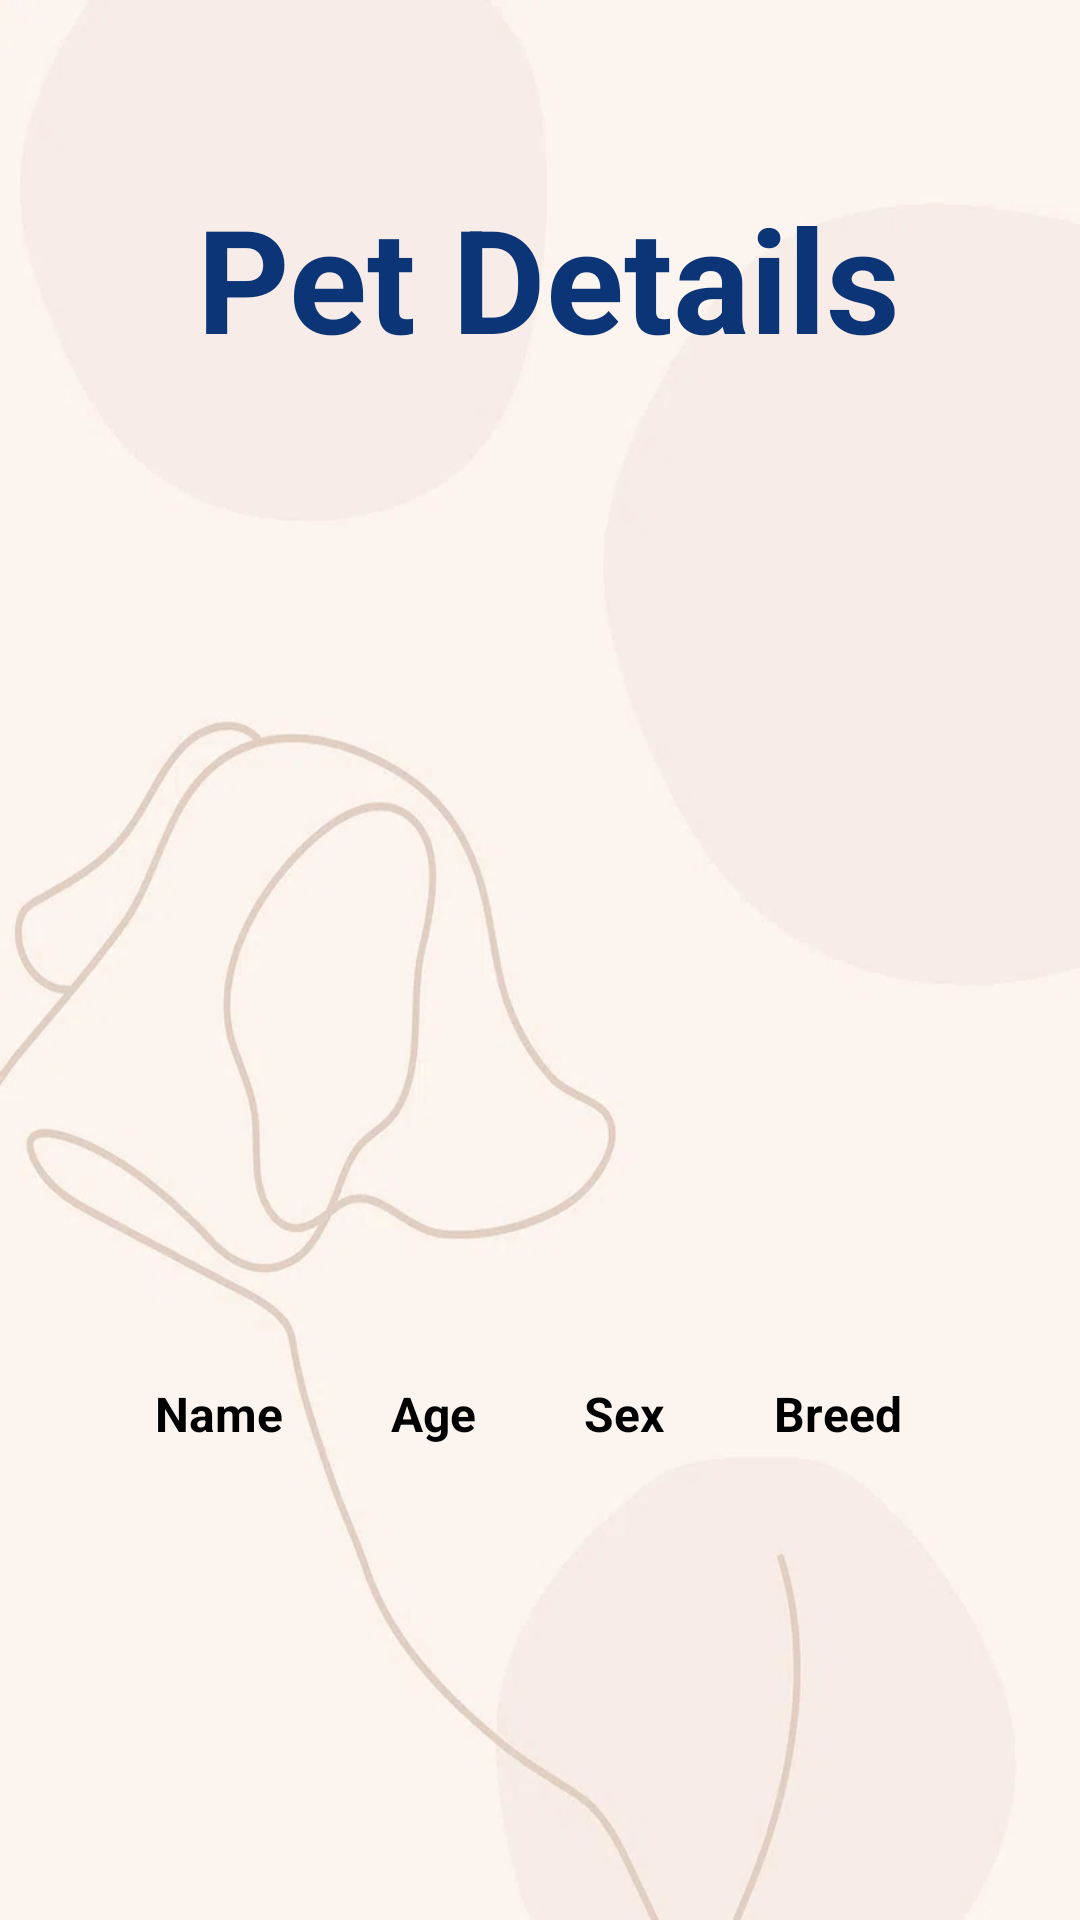

Reconstruct the res/layout file that produces this screen, plus the resources it refers to.
<!-- AndroidManifest.xml: application theme Theme.Pet_Care_App -->
<!-- res/layout/activity_view_pet_details.xml -->
<?xml version="1.0" encoding="utf-8"?>
<androidx.constraintlayout.widget.ConstraintLayout xmlns:android="http://schemas.android.com/apk/res/android"
    xmlns:app="http://schemas.android.com/apk/res-auto"
    xmlns:tools="http://schemas.android.com/tools"
    android:id="@+id/lblname"
    android:layout_width="match_parent"
    android:layout_height="match_parent"
    android:background="@drawable/bd30"
    tools:context="com.example.pet_care_app.ViewPetDetails">

    <ImageView
        android:id="@+id/hdimg"
        android:layout_width="wrap_content"
        android:layout_height="wrap_content"
        android:layout_marginTop="60dp"
        app:layout_constraintEnd_toEndOf="@+id/hsdetails"
        app:layout_constraintHorizontal_bias="0.076"
        app:layout_constraintStart_toStartOf="parent"
        app:layout_constraintTop_toBottomOf="@+id/hsdetails"
        tools:srcCompat="@tools:sample/avatars" />

    <TextView
        android:id="@+id/hsdetails"
        android:layout_width="262dp"
        android:layout_height="65dp"
        android:text="Pet Details"
        android:textAlignment="center"
        android:textColor="#0B3577"
        android:textSize="48sp"
        android:textStyle="bold"
        app:layout_constraintBottom_toBottomOf="parent"
        app:layout_constraintEnd_toEndOf="parent"
        app:layout_constraintHorizontal_bias="0.528"
        app:layout_constraintStart_toStartOf="parent"
        app:layout_constraintTop_toTopOf="parent"
        app:layout_constraintVertical_bias="0.105" />

    <LinearLayout
        android:id="@+id/linearLayout"
        android:layout_width="285dp"
        android:layout_height="105dp"
        android:layout_marginTop="24dp"
        android:backgroundTint="#92311B92"
        android:orientation="horizontal"
        app:layout_constraintEnd_toEndOf="@+id/insaddress"
        app:layout_constraintHorizontal_bias="1.0"
        app:layout_constraintStart_toStartOf="@+id/insaddress"
        app:layout_constraintTop_toBottomOf="@+id/insaddress"
        tools:ignore="MissingConstraints">

        <TextView
            android:id="@+id/lblhouseRooms"
            android:layout_width="wrap_content"
            android:layout_height="wrap_content"
            android:layout_marginTop="2dp"
            android:layout_marginBottom="2dp"
            android:layout_weight="1"
            android:text="Name"
            android:textAlignment="center"
            android:textColor="@color/black"
            android:textSize="16sp"
            android:textStyle="bold" />

        <TextView
            android:id="@+id/lblhouseBathrooms"
            android:layout_width="wrap_content"
            android:layout_height="wrap_content"
            android:layout_marginTop="2dp"
            android:layout_marginBottom="2dp"
            android:layout_weight="1"
            android:text="Age"
            android:textAlignment="center"
            android:textColor="@color/black"
            android:textSize="16sp"
            android:textStyle="bold" />

        <TextView
            android:id="@+id/lblhouseFlooring"
            android:layout_width="wrap_content"
            android:layout_height="wrap_content"
            android:layout_marginTop="2dp"
            android:layout_marginBottom="2dp"
            android:layout_weight="1"
            android:text="Sex"
            android:textAlignment="center"
            android:textColor="@color/black"
            android:textSize="16sp"
            android:textStyle="bold" />

        <TextView
            android:id="@+id/lblhousePrice"
            android:layout_width="wrap_content"
            android:layout_height="wrap_content"
            android:layout_marginTop="2dp"
            android:layout_marginBottom="2dp"
            android:layout_weight="1"
            android:text="Breed"
            android:textAlignment="center"
            android:textColor="@color/black"
            android:textSize="16sp"
            android:textStyle="bold" />
    </LinearLayout>

    <TextView
        android:id="@+id/insid"
        android:layout_width="171dp"
        android:layout_height="32dp"
        android:layout_marginTop="72dp"
        android:backgroundTint="#92311B92"
        app:layout_constraintEnd_toEndOf="@+id/hsdetails"
        app:layout_constraintHorizontal_bias="1.0"
        app:layout_constraintStart_toEndOf="@+id/hdimg"
        app:layout_constraintTop_toBottomOf="@+id/hsdetails"
        tools:ignore="MissingConstraints" />

    <TextView
        android:id="@+id/insname"
        android:layout_width="173dp"
        android:layout_height="40dp"
        android:layout_marginTop="32dp"
        android:backgroundTint="#92311B92"
        app:layout_constraintEnd_toEndOf="@+id/insid"
        app:layout_constraintHorizontal_bias="1.0"
        app:layout_constraintStart_toEndOf="@+id/hdimg"
        app:layout_constraintTop_toBottomOf="@+id/insid" />

    <TextView
        android:id="@+id/insnumber"
        android:layout_width="170dp"
        android:layout_height="42dp"
        android:layout_marginTop="24dp"
        android:backgroundTint="#92311B92"
        app:layout_constraintEnd_toEndOf="@+id/insname"
        app:layout_constraintHorizontal_bias="1.0"
        app:layout_constraintStart_toEndOf="@+id/hdimg"
        app:layout_constraintTop_toBottomOf="@+id/insname" />

    <TextView
        android:id="@+id/insaddress"
        android:layout_width="262dp"
        android:layout_height="43dp"
        android:layout_marginTop="24dp"
        android:backgroundTint="#92311B92"
        android:textColor="#0E0C0C"
        app:layout_constraintEnd_toEndOf="parent"
        app:layout_constraintHorizontal_bias="0.577"
        app:layout_constraintStart_toStartOf="parent"
        app:layout_constraintTop_toBottomOf="@+id/insnumber" />

</androidx.constraintlayout.widget.ConstraintLayout>
<!-- resources referenced by this layout -->
<resources>
  <color name="black">#FF000000</color>
  <!-- drawable bd30: webp bitmap (drawable, 22622 bytes) -->
  <style name="Theme.Pet_Care_App" parent="Base.Theme.Pet_Care_App" />
  <style name="Base.Theme.Pet_Care_App" parent="Theme.Material3.DayNight.NoActionBar">
          
          
      </style>
</resources>
